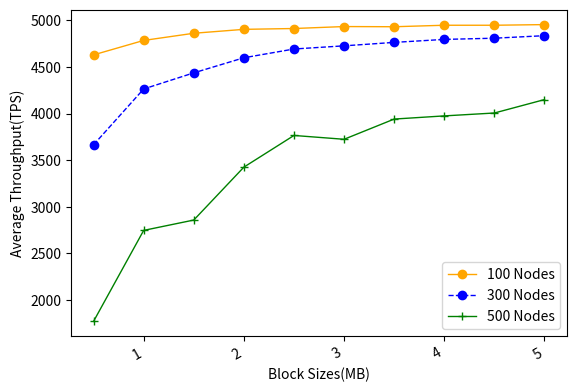

This figure's Python source:
import numpy as np
from scipy.special import perm, comb
import matplotlib.pyplot as plt
import matplotlib.pylab as mp
from scipy.signal import savgol_filter
from scipy.interpolate import make_interp_spline


N = 100
p_hard = 0.33
# N = np.arange(100, 1501, 50)
x = np.arange(0.5, 5.1, 0.5)

y1 = [4631, 4786, 4863, 4905, 4914, 4935, 4933, 4949, 4949, 4956]
y2 = [3666, 4265, 4438, 4600, 4694, 4728, 4765, 4797, 4810, 4837]
y3 = [1771, 2747, 2858, 3426, 3766, 3725, 3942, 3976, 4007, 4151]

fig, ax1 = mp.subplots()
# ax2= ax1.twinx()
plt.plot(x, y1, 'o-', c='orange', label ='100 Nodes', linewidth=1)
# plt.legend(loc=2, ncol = 1, mode='None')
plt.plot(x, y2, 'o--', c='blue', label ='300 Nodes', linewidth=1)
plt.plot(x, y3, '+-', c='green', label ='500 Nodes', linewidth=1)
plt.legend(loc=4, ncol = 1, mode='None')
ax1.set_xlabel('Block Sizes(MB)',fontsize=10)
ax1.set_ylabel('Average Throughput(TPS)',fontsize=10)
plt.gcf().autofmt_xdate()
plt.show()